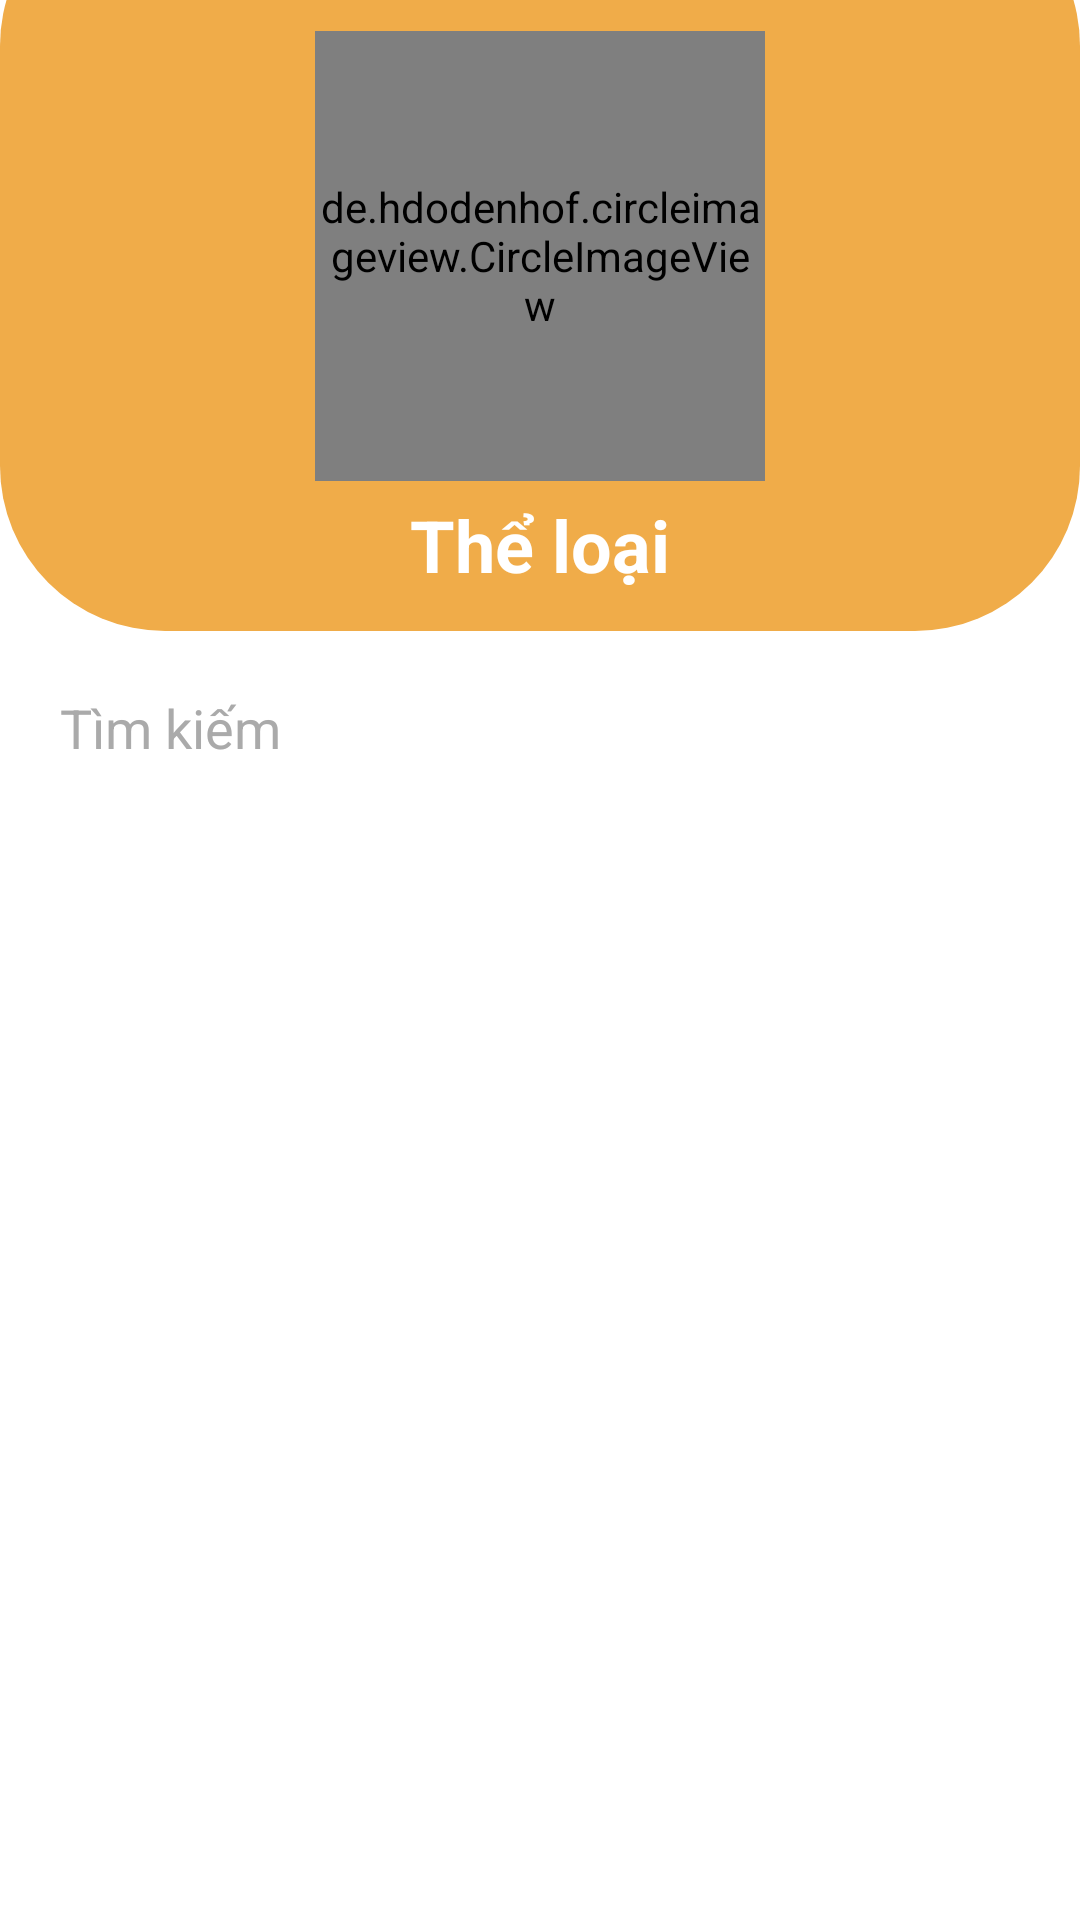

Layout XML and referenced resources for this Android screen:
<!-- AndroidManifest.xml: application theme Theme.Appdocsachfinal -->
<!-- res/layout/fragment_book_user.xml -->
<?xml version="1.0" encoding="utf-8"?>
<RelativeLayout xmlns:android="http://schemas.android.com/apk/res/android"
    xmlns:tools="http://schemas.android.com/tools"
    android:layout_width="match_parent"
    android:layout_height="match_parent"
    xmlns:app="http://schemas.android.com/apk/res-auto"
    tools:context=".FragmentUser.BookFragmentUser">
    <RelativeLayout
        android:id="@+id/relative1"
        android:layout_width="match_parent"
        android:layout_height="250dp"
        android:layout_marginTop="-40dp"
        android:background="@drawable/bg_book"
        >
        <de.hdodenhof.circleimageview.CircleImageView
            android:id="@+id/logoLB"
            android:layout_width="150dp"
            android:layout_height="150dp"
            android:layout_centerHorizontal="true"
            android:layout_centerVertical="true"
            android:src="@drawable/photologo"/>
        <TextView
            android:layout_width="match_parent"
            android:layout_height="wrap_content"
            android:text="Thể loại"
            android:layout_marginTop="5dp"
            android:layout_below="@+id/logoLB"
            android:textSize="24dp"
            android:textStyle="bold"
            android:textColor="@color/white"
            android:gravity="center_horizontal"/>

    </RelativeLayout>
    <EditText
        android:id="@+id/edtsearch"
        android:layout_width="match_parent"
        android:layout_height="wrap_content"
        android:layout_below="@id/relative1"
        android:hint="Tìm kiếm"
        android:layout_marginStart="10dp"
        android:layout_marginEnd="10dp"
        android:layout_marginTop="10dp"
        android:drawableStart="@drawable/sharp_search_24"
        android:drawableTint="@color/main_color"
        android:padding="10dp"
        android:background="@color/white"
        android:textColor="@color/black"
        android:textColorHint="@color/grey"
        />
    <androidx.recyclerview.widget.RecyclerView
        android:id="@+id/catagoryRecycleview"
        android:layout_width="match_parent"
        android:layout_height="match_parent"
        android:layout_below="@+id/edtsearch"
        tools:listitem="@layout/row_category_user"
        android:layout_marginBottom="96dp"
        android:layout_above="@id/btnthemtheloai"
        app:layoutManager="androidx.recyclerview.widget.LinearLayoutManager"/>

</RelativeLayout>
<!-- res/layout/row_category_user.xml (included above) -->
<?xml version="1.0" encoding="utf-8"?>

<androidx.cardview.widget.CardView xmlns:android="http://schemas.android.com/apk/res/android"
    android:layout_width="match_parent"
    android:layout_height="wrap_content"
    xmlns:app="http://schemas.android.com/apk/res-auto"
    app:contentPadding="10dp"
    app:cardUseCompatPadding="true"
    app:cardCornerRadius="8dp"
    app:cardElevation="0dp">
    <LinearLayout
        android:layout_width="match_parent"
        android:layout_height="wrap_content"
        android:gravity="center_vertical"
        android:orientation="horizontal">
        <TextView
            android:id="@+id/edttentl"
            android:layout_width="wrap_content"
            android:layout_height="wrap_content"
            android:text="Tên thể loại"
            android:layout_weight="1" />

    </LinearLayout>

</androidx.cardview.widget.CardView>
<!-- resources referenced by this layout -->
<resources>
  <color name="black">#FF000000</color>
  <color name="grey">#aaa</color>
  <color name="main_color">#F0AC49</color>
  <color name="white">#FFFFFFFF</color>
  <!-- drawable bg_book (drawable) -->
  <?xml version="1.0" encoding="utf-8"?>
  
  <shape xmlns:android="http://schemas.android.com/apk/res/android"
      android:shape="rectangle">
      <corners android:radius="55dp"/>
      <solid android:color="@color/main_color"/>
  </shape>
  <!-- drawable photologo: jpg bitmap (drawable, 42457 bytes) -->
  <style name="Theme.Appdocsachfinal" parent="Base.Theme.Appdocsachfinal" />
  <style name="Base.Theme.Appdocsachfinal" parent="Theme.MaterialComponents.DayNight.NoActionBar">
          
          
      </style>
</resources>
